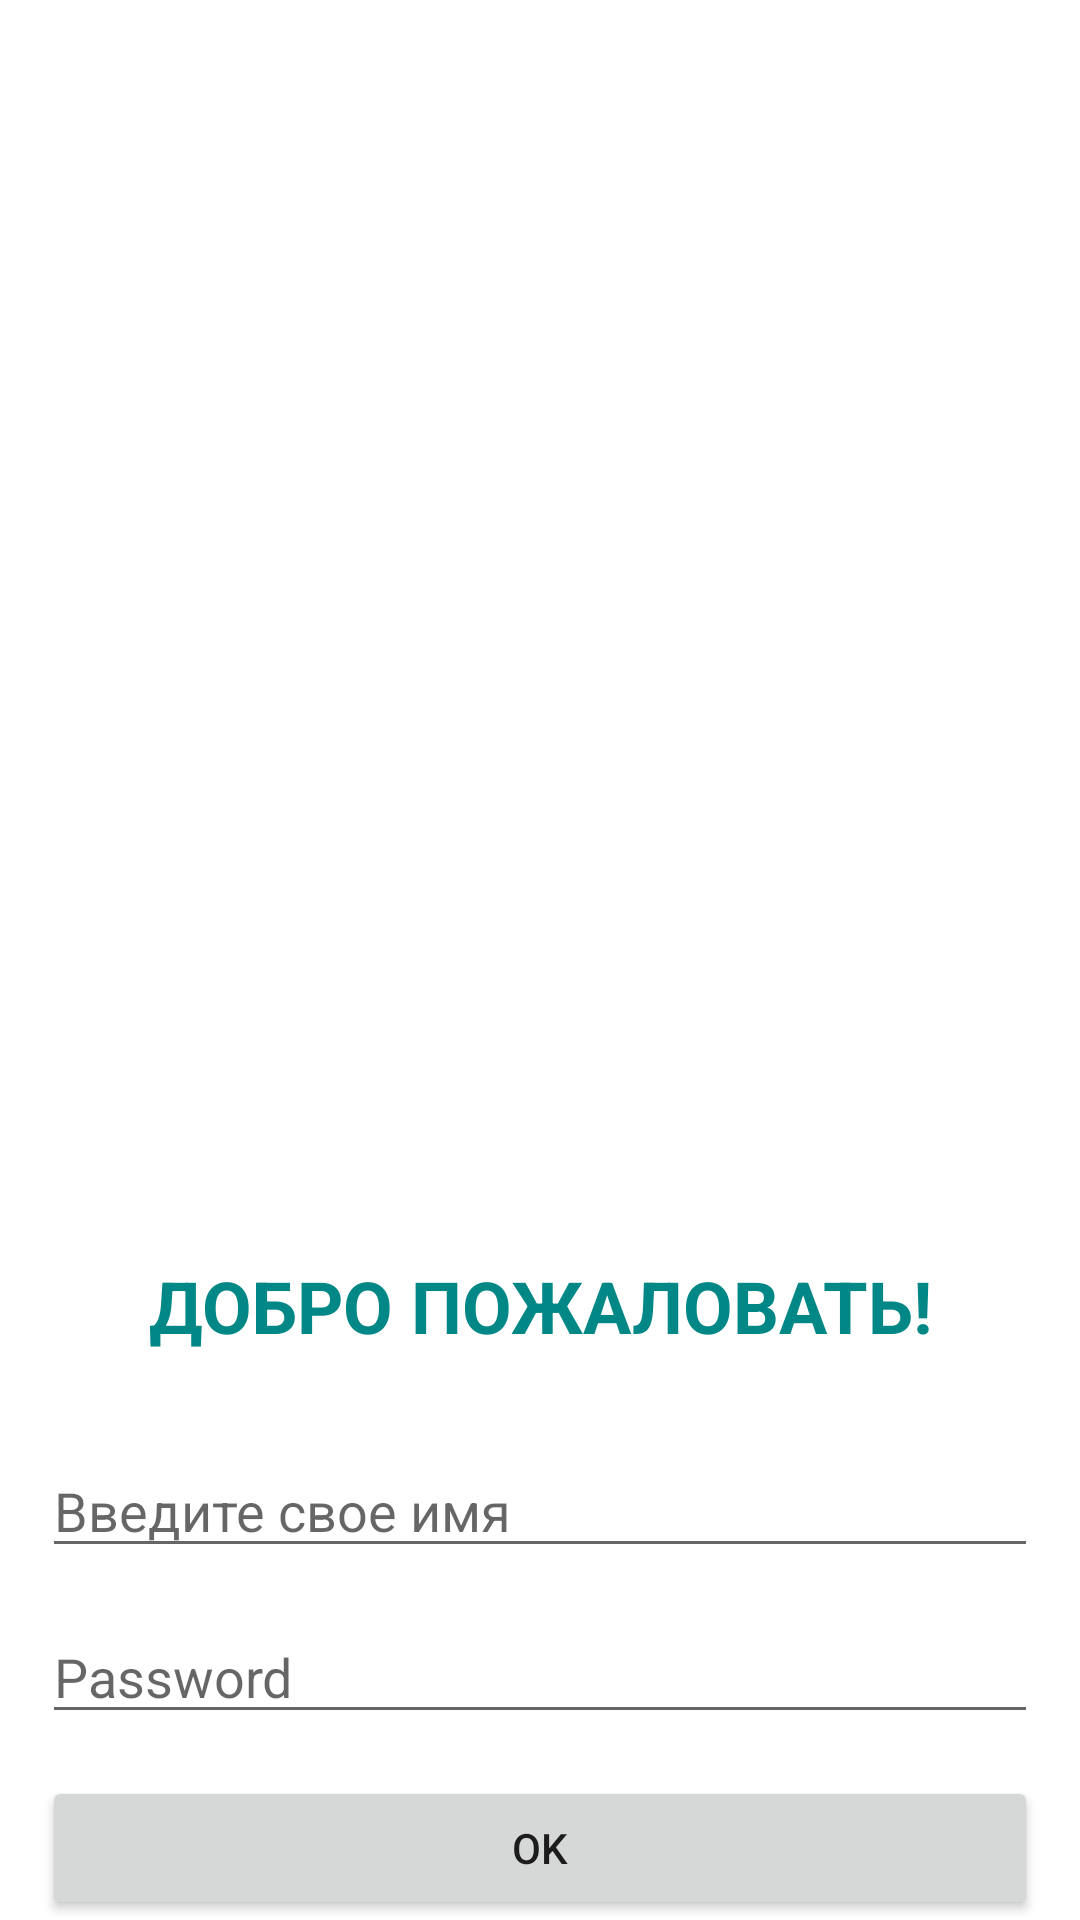

Android layout source for this screen:
<!-- AndroidManifest.xml: application theme Theme.Cafe -->
<!-- res/layout/activity_main.xml -->
<?xml version="1.0" encoding="utf-8"?>
<LinearLayout xmlns:android="http://schemas.android.com/apk/res/android"
    xmlns:app="http://schemas.android.com/apk/res-auto"
    xmlns:tools="http://schemas.android.com/tools"
    android:layout_width="match_parent"
    android:layout_height="match_parent"
    android:orientation="vertical"
    tools:context=".MainActivity">

    <ImageView

        android:id="@+id/imageStarbucks"
        android:layout_width="match_parent"
        android:layout_height="0dp"
        android:layout_weight="1"
        android:layout_gravity="center"
        android:padding="44dp"
        android:background="@drawable/cafe" />

    <TextView
        android:layout_width="match_parent"
        android:layout_height="wrap_content"
        android:gravity="center"
        android:padding="16dp"
        android:text="ДОБРО ПОЖАЛОВАТЬ!"
        android:textColor="@color/teal_700"
        android:textSize="24sp"
        android:textStyle="bold" />

    <EditText

        android:id="@+id/editTextUserName"
        android:layout_width="match_parent"
        android:layout_height="wrap_content"
        android:layout_margin="14dp"
        android:hint="@string/user_name"
        android:inputType="textPersonName" />


    <EditText
        android:id="@+id/editTextPassword"
        android:layout_width="match_parent"
        android:layout_height="wrap_content"
        android:layout_marginStart="14dp"
        android:layout_marginEnd="14dp"
        android:layout_marginBottom="14dp"
        android:hint="@string/password"
        android:inputType="numberPassword" />

    <Button
        android:id="@+id/btn_ok"
        android:layout_width="match_parent"
        android:layout_height="wrap_content"
        android:layout_marginStart="14dp"
        android:layout_marginEnd="14dp"
        android:text="ok" />
</LinearLayout>
<!-- resources referenced by this layout -->
<resources>
  <string name="password">Password</string>
  <string name="user_name">Введите свое имя</string>
  <style name="Theme.Cafe" parent="Theme.MaterialComponents.DayNight.DarkActionBar">
          
          <item name="colorPrimary">@color/purple_500</item>
          <item name="colorPrimaryVariant">@color/purple_700</item>
          <item name="colorOnPrimary">@color/white</item>
          
          <item name="colorSecondary">@color/teal_200</item>
          <item name="colorSecondaryVariant">@color/teal_700</item>
          <item name="colorOnSecondary">@color/black</item>
          
          <item name="android:statusBarColor">?attr/colorPrimaryVariant</item>
          
          <item name="windowNoTitle">true</item>
          <item name="windowActionBar">false</item>
          <item name="android:windowFullscreen">true</item>
      </style>
  <!-- not gathered from this repository: default colours our renderer supplied (Android Studio template values) -->
  <color name="purple_500">#FF6200EE</color>
  <color name="purple_700">#FF3700B3</color>
  <color name="teal_200">#FF03DAC5</color>
  <color name="teal_700">#FF018786</color>
  <color name="black">#FF000000</color>
  <color name="white">#FFFFFFFF</color>
</resources>
